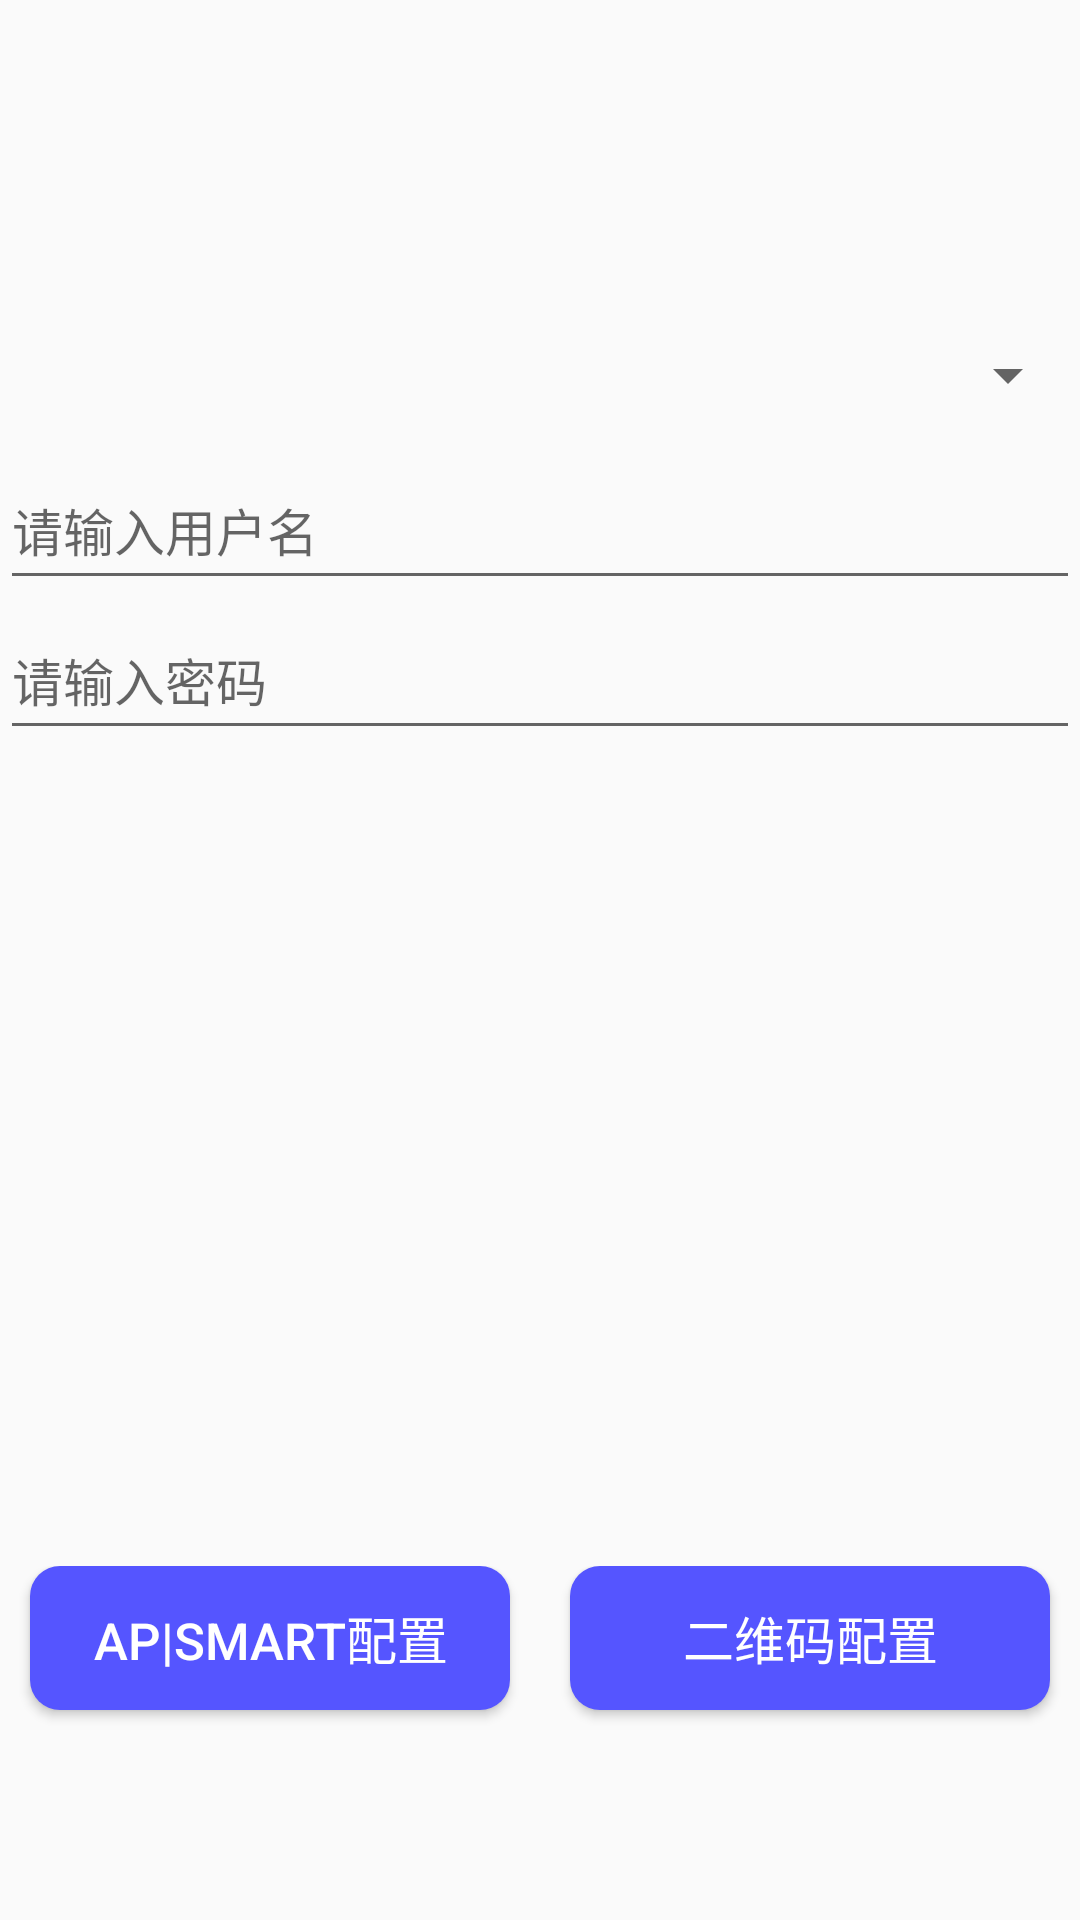

Write the Android layout XML for this screen, with the resource values it uses.
<!-- AndroidManifest.xml: application theme AppTheme -->
<!-- res/layout/activity_setup.xml -->
<?xml version="1.0" encoding="utf-8"?>
<FrameLayout xmlns:android="http://schemas.android.com/apk/res/android"
    android:orientation="vertical"
    android:gravity="center"
    android:layout_width="match_parent"
    android:layout_height="match_parent">
    <RelativeLayout
        android:orientation="vertical"
        android:layout_gravity="center"
        android:gravity="center"
        android:paddingTop="100dp"
        android:paddingBottom="50dp"
        android:layout_width="match_parent"
        android:layout_height="match_parent">
        <Spinner
            android:layout_width="match_parent"
            android:layout_height="50dp"
            android:id="@+id/ssidEdt"
            android:layout_alignParentTop="true"
            android:spinnerMode="dropdown" />
        <EditText
            android:layout_width="match_parent"
            android:layout_height="50dp"
            android:inputType="textPersonName"
            android:hint="请输入用户名"
            android:ems="10"
            android:layout_below="@id/ssidEdt"
            android:id="@+id/accountEdt" />
        <EditText
            android:layout_width="match_parent"
            android:layout_height="50dp"
            android:inputType="text"
            android:ems="10"
            android:id="@+id/pwdEdt"
            android:layout_below="@id/accountEdt"
            android:hint="请输入密码" />

        <LinearLayout
            android:orientation="horizontal"
            android:layout_alignParentBottom="true"
            android:layout_width="match_parent"
            android:layout_height="wrap_content">
            <Button
                android:layout_margin="10dp"
                android:layout_weight="2"
                android:layout_width="0dp"
                android:layout_height="wrap_content"
                android:text="AP|Smart配置"
                android:id="@+id/apOrSmartBtn"
                android:background="@drawable/button_cicle_shape"
                android:textColor="#fff"
                android:layout_gravity="center_horizontal" />
            <Button
                android:layout_margin="10dp"
                android:layout_weight="2"
                android:layout_width="0dp"
                android:layout_height="wrap_content"
                android:text="二维码配置"
                android:id="@+id/qrBtn"
                android:background="@drawable/button_cicle_shape"
                android:textColor="#fff"
                android:layout_gravity="center_horizontal" />
            <Button
                android:layout_weight="1"
                android:layout_width="10dp"
                android:layout_height="wrap_content"
                android:text="QR"
                android:id="@+id/qr2Btn"
                android:background="@drawable/button_cicle_shape"
                android:textColor="#fff"
                android:visibility="gone"
                android:layout_gravity="center_horizontal" />
        </LinearLayout>
    </RelativeLayout>

    <FrameLayout
        android:id="@+id/framelayout"
        android:layout_width="match_parent"
        android:layout_height="match_parent"
        android:layout_gravity="center" />
</FrameLayout>
<!-- resources referenced by this layout -->
<resources>
  <!-- drawable button_cicle_shape (drawable) -->
  <?xml version="1.0" encoding="utf-8"?>
  <shape xmlns:android="http://schemas.android.com/apk/res/android">
      <corners android:radius="10dp">
      </corners>
      <gradient
          android:startColor="#55f"
          android:endColor="#55f"></gradient>
  </shape>
  <style name="AppTheme" parent="Theme.AppCompat.Light.DarkActionBar">
          
          <item name="windowNoTitle">true</item>
          <item name="colorPrimary">@color/colorPrimary</item>
          <item name="colorPrimaryDark">@color/colorPrimaryDark</item>
          <item name="colorAccent">@color/colorAccent</item>
          <item name="android:textSize">17dp</item>
      </style>
  <color name="colorPrimary">#eb4f38</color>
  <color name="colorPrimaryDark">#009688</color>
  <color name="colorAccent">#FF4081</color>
</resources>
